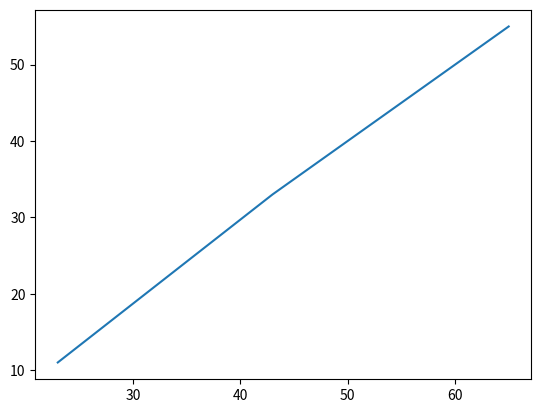

Source code (Python):
import numpy as np
import pandas as pd
import matplotlib.pyplot as plt

x=[23,33,43,54,65]
y=[11,22,33,44,55]

plt.plot(x,y)